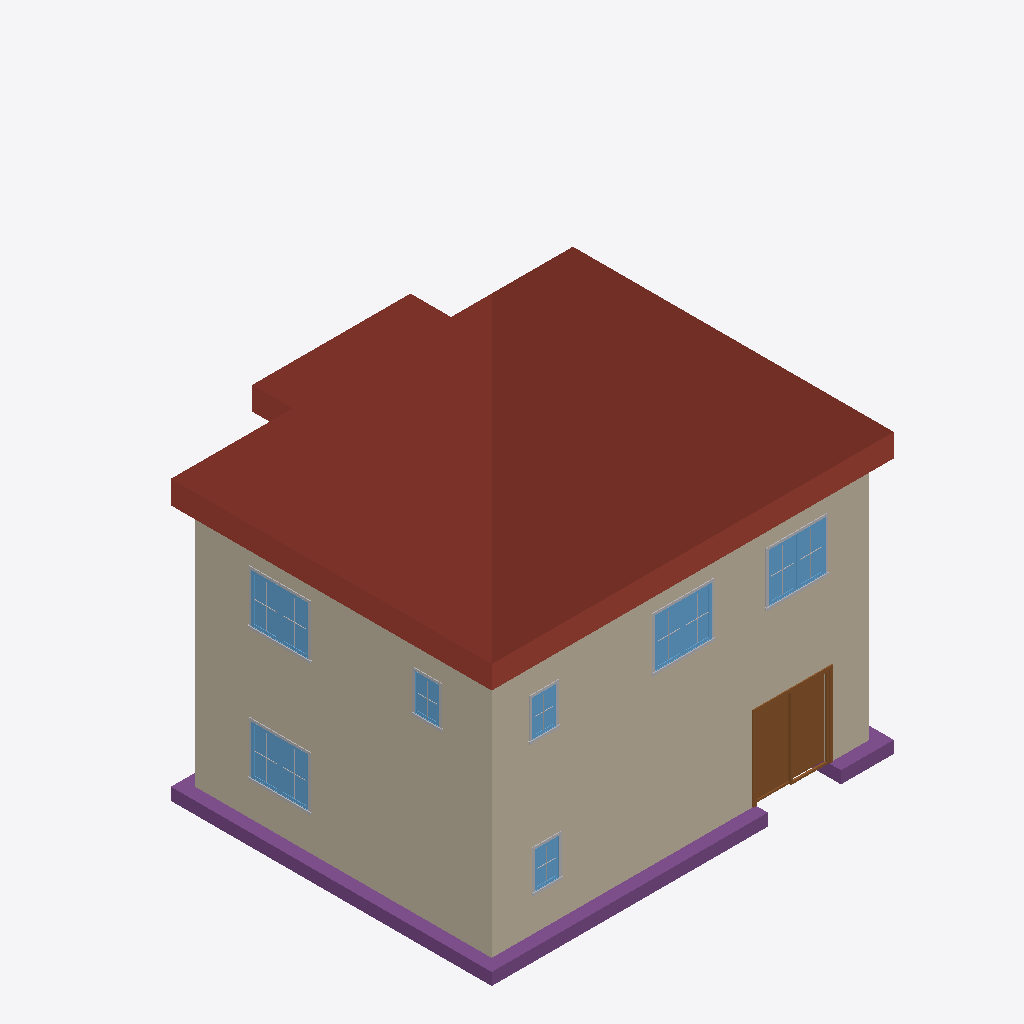
Isometric view of an IFC building model (IFC-SPF (STEP), schema IFC4X3, length unit millimetre), seen from the south-west, elements coloured by IFC class: 18 other elements (light grey), 7 windows (light blue), 6 walls (beige), 3 footings (purple), 1 roof (red-brown), 1 door (brown).
Extent 9.9 m × 8.9 m × 10.8 m (x, y, z). Storeys (3): Parter at 0.00 m; Poziom 1 at 3.00 m; Poziom 2 at 6.00 m. Elements (89): 45 IfcBuildingElementProxy, 18 IfcWall, 13 IfcWindow, 8 IfcFooting, 2 IfcDoor, 2 IfcSlab, 1 IfcRoof.

HEADER;
FILE_DESCRIPTION(('ViewDefinition [CoordinationView]','RevitIdentifiers [VersionGUID: 1693a215-ebde-46e8-bcec-cdd08a0ff319, NumberOfSaves: 1]','CoordinateReference [CoordinateBase: Współrzędne współdzielone]'),'2;1');
FILE_NAME('0001','2025-10-09T18:04:57+01:00',(''),(''),'ODA SDAI 23.12','Autodesk Revit 24.0.5.432 (PLK) - IFC 24.0.5.432','');
FILE_SCHEMA(('IFC4X3'));
ENDSEC;
DATA;
#90=IFCPROJECT('1gclhIDpT0Oh7yCIkClMZI',#18,'0001',$,$,'Nazwa projektu','Stan projektu',(#85),#82);
#109=IFCSITE('1gclhIDpT0Oh7yCIkClMZG',#18,'Default',$,$,#108,$,$,.ELEMENT.,(52,13,43,493957),(21,0,22,501373),0.0,$,$);
#95=IFCBUILDING('1gclhIDpT0Oh7yCIkClMZJ',#18,'',$,$,#93,$,'',.ELEMENT.,$,$,#94);
#98=IFCBUILDINGSTOREY('3Zu5Bv0LOHrPC10026FoQQ',#18,'Parter',$,'Poziom:8 mm - początek',#97,$,'Parter',.ELEMENT.,0.0);
#102=IFCBUILDINGSTOREY('15Z0v90RiHrPC20026FoKR',#18,'Poziom 1',$,'Poziom:8 mm - początek',#101,$,'Poziom 1',.ELEMENT.,3000.0);
#106=IFCBUILDINGSTOREY('3D1rB0bQr7DPkfhr4rVQhb',#18,'Poziom 2',$,'Poziom:8 mm - początek',#105,$,'Poziom 2',.ELEMENT.,6000.0);
#993=IFCROOF('3D1rB0bQr7DPkfhr4rVP7_',#18,'Dach podstawowy:Ogólne - 400 mm:338541',$,'Dach podstawowy:Ogólne - 400 mm',#991,$,'338541',.NOTDEFINED.);
#133=IFCWALL('3D1rB0bQr7DPkfhr4rVPm5',#18,'Ściana podstawowa:Ogólne - 300 mm:337814',$,'Ściana podstawowa:Ogólne - 300 mm',#118,#132,'337814',.NOTDEFINED.);
#355=IFCWALL('3D1rB0bQr7DPkfhr4rVP8n',#18,'Ściana podstawowa:Ogólne - 300 mm:338338',$,'Ściana podstawowa:Ogólne - 300 mm',#309,#354,'338338',.NOTDEFINED.);
#299=IFCWALL('3D1rB0bQr7DPkfhr4rVPB0',#18,'Ściana podstawowa:Ogólne - 300 mm:338259',$,'Ściana podstawowa:Ogólne - 300 mm',#287,#298,'338259',.NOTDEFINED.);
#660=IFCWALL('3D1rB0bQr7DPkfhr4rVP8w',#18,'Ściana podstawowa:Ogólne - 300 mm:338345',$,'Ściana podstawowa:Ogólne - 300 mm',#636,#659,'338345',.NOTDEFINED.);
#690=IFCFOOTING('3D1rB0bQr7DPkfhr4rVP9H',#18,'Ława fundamentowa:Ława nośna - 900 x 300:338370',$,'Ława fundamentowa:Ława nośna - 900 x 300',#669,#689,'338370',.STRIP_FOOTING.);
#3260=IFCDOOR('0Maw8Lwzv6wBpipT2A2fgn',#18,'Drzwi-dwuskrzydłowe-przesuwne:1800 x 2000mm:354728',$,'Drzwi-dwuskrzydłowe-przesuwne:1800 x 2000mm',#3642,#3256,'354728',1999.9999999999968,1800.0000000000002,.DOOR.,.NOTDEFINED.,$);
#938=IFCFOOTING('3D1rB0bQr7DPkfhr4rVP6P',#18,'Ława fundamentowa:Ława nośna - 900 x 300:338442',$,'Ława fundamentowa:Ława nośna - 900 x 300',#928,#937,'338442',.STRIP_FOOTING.);
#3015=IFCWINDOW('0Maw8Lwzv6wBpipT2A2f78',#18,'Okno-podwójne-skrzynkowe:1400 x 1200mm:352977',$,'Okno-podwójne-skrzynkowe:1400 x 1200mm',#3777,#3011,'352977',1200.0000000000011,1399.999999999999,.WINDOW.,.NOTDEFINED.,$);
#2555=IFCWINDOW('0Maw8Lwzv6wBpipT2A2gyn',#18,'Okno-podwójne-skrzynkowe:1400 x 1200mm:351272',$,'Okno-podwójne-skrzynkowe:1400 x 1200mm',#3732,#2551,'351272',1200.0000000000014,1399.9999999999986,.WINDOW.,.NOTDEFINED.,$);
#2619=IFCWINDOW('0Maw8Lwzv6wBpipT2A2gud',#18,'Okno-podwójne-skrzynkowe:1400 x 1200mm:351550',$,'Okno-podwójne-skrzynkowe:1400 x 1200mm',#3837,#2615,'351550',1200.0000000000011,1399.9999999999986,.WINDOW.,.NOTDEFINED.,$);
#2683=IFCWINDOW('0Maw8Lwzv6wBpipT2A2grV',#18,'Okno-podwójne-skrzynkowe:1400 x 1200mm:351814',$,'Okno-podwójne-skrzynkowe:1400 x 1200mm',#3747,#2679,'351814',1200.0000000000011,1399.999999999999,.WINDOW.,.NOTDEFINED.,$);
#277=IFCWALL('3D1rB0bQr7DPkfhr4rVPDh',#18,'Ściana podstawowa:Ogólne - 300 mm:338168',$,'Ściana podstawowa:Ogólne - 300 mm',#265,#276,'338168',.NOTDEFINED.);
#626=IFCWALL('3D1rB0bQr7DPkfhr4rVP8x',#18,'Ściana podstawowa:Ogólne - 300 mm:338344',$,'Ściana podstawowa:Ogólne - 300 mm',#591,#625,'338344',.NOTDEFINED.);
#916=IFCFOOTING('3D1rB0bQr7DPkfhr4rVP6H',#18,'Ława fundamentowa:Ława nośna - 900 x 300:338434',$,'Ława fundamentowa:Ława nośna - 900 x 300',#905,#915,'338434',.STRIP_FOOTING.);
#2964=IFCWINDOW('0Maw8Lwzv6wBpipT2A2fBO',#18,'Okno-markiza-pojedyncza:600 x 900mm:352705',$,'Okno-markiza-pojedyncza:600 x 900mm',#3762,#2960,'352705',900.0000000000011,599.9999999999995,.WINDOW.,.NOTDEFINED.,$);
#1623=IFCWINDOW('0Maw8Lwzv6wBpipT2A2hVq',#18,'Okno-markiza-pojedyncza:600 x 900mm:345325',$,'Okno-markiza-pojedyncza:600 x 900mm',#3657,#1619,'345325',900.0000000000011,599.9999999999995,.WINDOW.,.NOTDEFINED.,$);
#2913=IFCWINDOW('0Maw8Lwzv6wBpipT2A2f9h',#18,'Okno-markiza-pojedyncza:600 x 900mm:352626',$,'Okno-markiza-pojedyncza:600 x 900mm',#3852,#2909,'352626',900.0000000000011,599.9999999999995,.WINDOW.,.NOTDEFINED.,$);
#2725=IFCBUILDINGELEMENTPROXY('0Maw8Lwzv6wBpipT2A2grI',#18,'M_Przycięcie-okno-zewnętrzne-płaskie:z parapetem:351819',$,'M_Przycięcie-okno-zewnętrzne-płaskie:z parapetem',#2724,#2721,'351819',.NOTDEFINED.);
#3057=IFCBUILDINGELEMENTPROXY('0Maw8Lwzv6wBpipT2A2f7F',#18,'M_Przycięcie-okno-zewnętrzne-płaskie:z parapetem:352982',$,'M_Przycięcie-okno-zewnętrzne-płaskie:z parapetem',#3056,#3053,'352982',.NOTDEFINED.);
#2661=IFCBUILDINGELEMENTPROXY('0Maw8Lwzv6wBpipT2A2gvQ',#18,'M_Przycięcie-okno-zewnętrzne-płaskie:z parapetem:351555',$,'M_Przycięcie-okno-zewnętrzne-płaskie:z parapetem',#2660,#2657,'351555',.NOTDEFINED.);
#2597=IFCBUILDINGELEMENTPROXY('0Maw8Lwzv6wBpipT2A2gyq',#18,'M_Przycięcie-okno-zewnętrzne-płaskie:z parapetem:351277',$,'M_Przycięcie-okno-zewnętrzne-płaskie:z parapetem',#2596,#2593,'351277',.NOTDEFINED.);
#2993=IFCBUILDINGELEMENTPROXY('0Maw8Lwzv6wBpipT2A2fBS',#18,'M_Przycięcie-okno-zewnętrzne-płaskie:z parapetem:352709',$,'M_Przycięcie-okno-zewnętrzne-płaskie:z parapetem',#2992,#2989,'352709',.NOTDEFINED.);
#1747=IFCBUILDINGELEMENTPROXY('0Maw8Lwzv6wBpipT2A2hVe',#18,'M_Przycięcie-okno-zewnętrzne-płaskie:z parapetem:345329',$,'M_Przycięcie-okno-zewnętrzne-płaskie:z parapetem',#1746,#1743,'345329',.NOTDEFINED.);
#2942=IFCBUILDINGELEMENTPROXY('0Maw8Lwzv6wBpipT2A2f9l',#18,'M_Przycięcie-okno-zewnętrzne-płaskie:z parapetem:352630',$,'M_Przycięcie-okno-zewnętrzne-płaskie:z parapetem',#2941,#2938,'352630',.NOTDEFINED.);
#2647=IFCBUILDINGELEMENTPROXY('0Maw8Lwzv6wBpipT2A2gvR',#18,'M_Szpros-wzór_2x2:M_Szpros-wzór_2x2:351554',$,'M_Szpros-wzór_2x2:M_Szpros-wzór_2x2',#2646,#2643,'351554',.NOTDEFINED.);
#2711=IFCBUILDINGELEMENTPROXY('0Maw8Lwzv6wBpipT2A2grJ',#18,'M_Szpros-wzór_2x2:M_Szpros-wzór_2x2:351818',$,'M_Szpros-wzór_2x2:M_Szpros-wzór_2x2',#2710,#2707,'351818',.NOTDEFINED.);
#2569=IFCBUILDINGELEMENTPROXY('0Maw8Lwzv6wBpipT2A2gyo',#18,'M_Szpros-wzór_2x2:M_Szpros-wzór_2x2:351275',$,'M_Szpros-wzór_2x2:M_Szpros-wzór_2x2',#2568,#2565,'351275',.NOTDEFINED.);
#2583=IFCBUILDINGELEMENTPROXY('0Maw8Lwzv6wBpipT2A2gyr',#18,'M_Szpros-wzór_2x2:M_Szpros-wzór_2x2:351276',$,'M_Szpros-wzór_2x2:M_Szpros-wzór_2x2',#2582,#2579,'351276',.NOTDEFINED.);
#2633=IFCBUILDINGELEMENTPROXY('0Maw8Lwzv6wBpipT2A2gvO',#18,'M_Szpros-wzór_2x2:M_Szpros-wzór_2x2:351553',$,'M_Szpros-wzór_2x2:M_Szpros-wzór_2x2',#2632,#2629,'351553',.NOTDEFINED.);
#3029=IFCBUILDINGELEMENTPROXY('0Maw8Lwzv6wBpipT2A2f7D',#18,'M_Szpros-wzór_2x2:M_Szpros-wzór_2x2:352980',$,'M_Szpros-wzór_2x2:M_Szpros-wzór_2x2',#3028,#3025,'352980',.NOTDEFINED.);
#2697=IFCBUILDINGELEMENTPROXY('0Maw8Lwzv6wBpipT2A2grG',#18,'M_Szpros-wzór_2x2:M_Szpros-wzór_2x2:351817',$,'M_Szpros-wzór_2x2:M_Szpros-wzór_2x2',#2696,#2693,'351817',.NOTDEFINED.);
#3043=IFCBUILDINGELEMENTPROXY('0Maw8Lwzv6wBpipT2A2f7C',#18,'M_Szpros-wzór_2x2:M_Szpros-wzór_2x2:352981',$,'M_Szpros-wzór_2x2:M_Szpros-wzór_2x2',#3042,#3039,'352981',.NOTDEFINED.);
#2928=IFCBUILDINGELEMENTPROXY('0Maw8Lwzv6wBpipT2A2f9i',#18,'M_Szpros-wzór_2x2:M_Szpros-wzór_2x2:352629',$,'M_Szpros-wzór_2x2:M_Szpros-wzór_2x2',#2927,#2924,'352629',.NOTDEFINED.);
#1691=IFCBUILDINGELEMENTPROXY('0Maw8Lwzv6wBpipT2A2hVf',#18,'M_Szpros-wzór_2x2:M_Szpros-wzór_2x2:345328',$,'M_Szpros-wzór_2x2:M_Szpros-wzór_2x2',#1690,#1687,'345328',.NOTDEFINED.);
#2979=IFCBUILDINGELEMENTPROXY('0Maw8Lwzv6wBpipT2A2fBT',#18,'M_Szpros-wzór_2x2:M_Szpros-wzór_2x2:352708',$,'M_Szpros-wzór_2x2:M_Szpros-wzór_2x2',#2978,#2975,'352708',.NOTDEFINED.);
ENDSEC;
